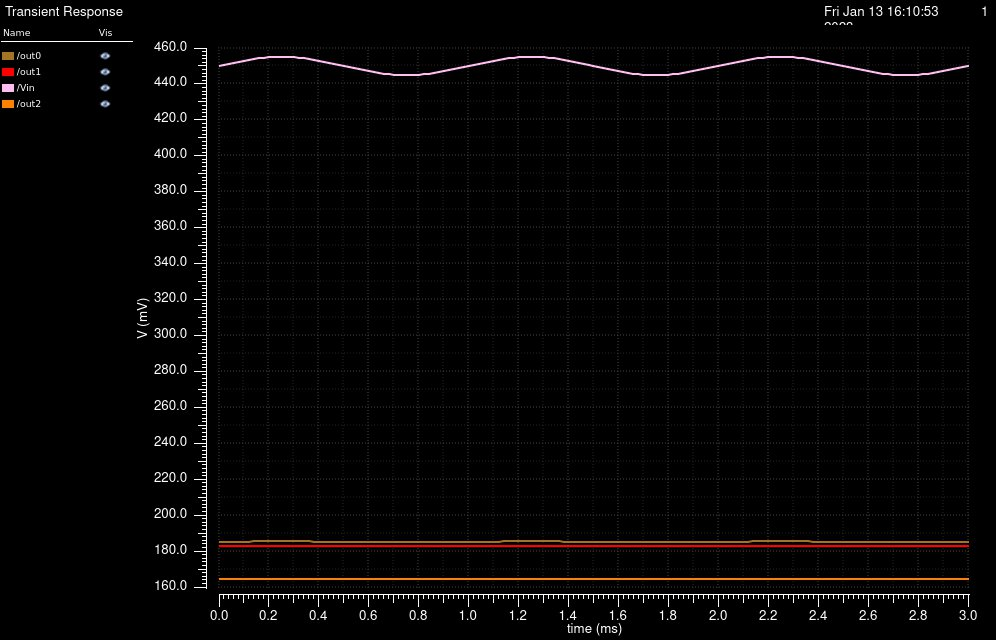

The data file committed next to this chart (first rows):
/out0 X, /out0 Y, /out1 X, /out1 Y, /Vin X, /Vin Y, /out2 X, /out2 Y
0, 0.1853, 0, 0.1826, 0, 0.45, 0, 0.1646
2e-05, 0.1853, 2e-05, 0.1826, 2e-05, 0.4506, 2e-05, 0.1646
4e-05, 0.1853, 4e-05, 0.1826, 4e-05, 0.4512, 4e-05, 0.1646
6.000000000000001e-05, 0.1853, 6.000000000000001e-05, 0.1826, 6.000000000000001e-05, 0.4518, 6.000000000000001e-05, 0.1646
8.000000000000001e-05, 0.1853, 8.000000000000001e-05, 0.1826, 8.000000000000001e-05, 0.4524, 8.000000000000001e-05, 0.1646
0.0001, 0.1853, 0.0001, 0.1826, 0.0001, 0.4529, 0.0001, 0.1646
0.00012, 0.1853, 0.00012, 0.1826, 0.00012, 0.4534, 0.00012, 0.1646
0.00014, 0.1853, 0.00014, 0.1826, 0.00014, 0.4539, 0.00014, 0.1646
0.00016, 0.1853, 0.00016, 0.1826, 0.00016, 0.4542, 0.00016, 0.1646
0.00018, 0.1853, 0.00018, 0.1826, 0.00018, 0.4545, 0.00018, 0.1646
0.0002, 0.1853, 0.0002, 0.1826, 0.0002, 0.4548, 0.0002, 0.1646
0.00022, 0.1853, 0.00022, 0.1826, 0.00022, 0.4549, 0.00022, 0.1646
0.00024, 0.1853, 0.00024, 0.1826, 0.00024, 0.455, 0.00024, 0.1646
0.00026, 0.1853, 0.00026, 0.1826, 0.00026, 0.455, 0.00026, 0.1646
0.00028, 0.1853, 0.00028, 0.1826, 0.00028, 0.4549, 0.00028, 0.1646
0.0003, 0.1853, 0.0003, 0.1826, 0.0003, 0.4548, 0.0003, 0.1646
0.00032, 0.1853, 0.00032, 0.1826, 0.00032, 0.4545, 0.00032, 0.1646
0.00034, 0.1853, 0.00034, 0.1826, 0.00034, 0.4542, 0.00034, 0.1646
0.00036, 0.1853, 0.00036, 0.1826, 0.00036, 0.4539, 0.00036, 0.1646
0.00038, 0.1853, 0.00038, 0.1826, 0.00038, 0.4534, 0.00038, 0.1646
0.0004, 0.1853, 0.0004, 0.1826, 0.0004, 0.4529, 0.0004, 0.1646
0.00042, 0.1853, 0.00042, 0.1826, 0.00042, 0.4524, 0.00042, 0.1646
0.00044, 0.1853, 0.00044, 0.1826, 0.00044, 0.4518, 0.00044, 0.1646
0.00046, 0.1853, 0.00046, 0.1826, 0.00046, 0.4512, 0.00046, 0.1646
0.00048, 0.1853, 0.00048, 0.1826, 0.00048, 0.4506, 0.00048, 0.1646
0.0005, 0.1853, 0.0005, 0.1826, 0.0005, 0.45, 0.0005, 0.1646
0.00052, 0.1853, 0.00052, 0.1826, 0.00052, 0.4494, 0.00052, 0.1646
0.00054, 0.1853, 0.00054, 0.1826, 0.00054, 0.4488, 0.00054, 0.1646
0.00056, 0.1853, 0.00056, 0.1826, 0.00056, 0.4482, 0.00056, 0.1646
0.00058, 0.1852, 0.00058, 0.1826, 0.00058, 0.4476, 0.00058, 0.1646
0.0006, 0.1852, 0.0006, 0.1826, 0.0006, 0.4471, 0.0006, 0.1646
0.00062, 0.1852, 0.00062, 0.1826, 0.00062, 0.4466, 0.00062, 0.1646
0.00064, 0.1852, 0.00064, 0.1826, 0.00064, 0.4461, 0.00064, 0.1646
0.00066, 0.1852, 0.00066, 0.1826, 0.00066, 0.4458, 0.00066, 0.1646
0.00068, 0.1852, 0.00068, 0.1826, 0.00068, 0.4455, 0.00068, 0.1646
0.0007, 0.1852, 0.0007, 0.1826, 0.0007, 0.4452, 0.0007, 0.1646
0.00072, 0.1852, 0.00072, 0.1826, 0.00072, 0.4451, 0.00072, 0.1646
0.00074, 0.1852, 0.00074, 0.1826, 0.00074, 0.445, 0.00074, 0.1646
0.00076, 0.1852, 0.00076, 0.1826, 0.00076, 0.445, 0.00076, 0.1646
0.00078, 0.1852, 0.00078, 0.1826, 0.00078, 0.4451, 0.00078, 0.1646
0.0008, 0.1852, 0.0008, 0.1826, 0.0008, 0.4452, 0.0008, 0.1646
0.00082, 0.1852, 0.00082, 0.1826, 0.00082, 0.4455, 0.00082, 0.1646
0.00084, 0.1852, 0.00084, 0.1826, 0.00084, 0.4458, 0.00084, 0.1646
0.00086, 0.1852, 0.00086, 0.1826, 0.00086, 0.4461, 0.00086, 0.1646
0.00088, 0.1852, 0.00088, 0.1826, 0.00088, 0.4466, 0.00088, 0.1646
0.0009, 0.1852, 0.0009, 0.1826, 0.0009, 0.4471, 0.0009, 0.1646
0.00092, 0.1852, 0.00092, 0.1826, 0.00092, 0.4476, 0.00092, 0.1646
0.00094, 0.1853, 0.00094, 0.1826, 0.00094, 0.4482, 0.00094, 0.1646
0.00096, 0.1853, 0.00096, 0.1826, 0.00096, 0.4488, 0.00096, 0.1646
0.00098, 0.1853, 0.00098, 0.1826, 0.00098, 0.4494, 0.00098, 0.1646
0.001, 0.1853, 0.001, 0.1826, 0.001, 0.45, 0.001, 0.1646
0.00102, 0.1853, 0.00102, 0.1826, 0.00102, 0.4506, 0.00102, 0.1646
0.00104, 0.1853, 0.00104, 0.1826, 0.00104, 0.4512, 0.00104, 0.1646
0.00106, 0.1853, 0.00106, 0.1826, 0.00106, 0.4518, 0.00106, 0.1646
0.00108, 0.1853, 0.00108, 0.1826, 0.00108, 0.4524, 0.00108, 0.1646
0.0011, 0.1853, 0.0011, 0.1826, 0.0011, 0.4529, 0.0011, 0.1646
0.00112, 0.1853, 0.00112, 0.1826, 0.00112, 0.4534, 0.00112, 0.1646
0.00114, 0.1853, 0.00114, 0.1826, 0.00114, 0.4539, 0.00114, 0.1646
0.00116, 0.1853, 0.00116, 0.1826, 0.00116, 0.4542, 0.00116, 0.1646
0.00118, 0.1853, 0.00118, 0.1826, 0.00118, 0.4545, 0.00118, 0.1646
... 91 more rows
